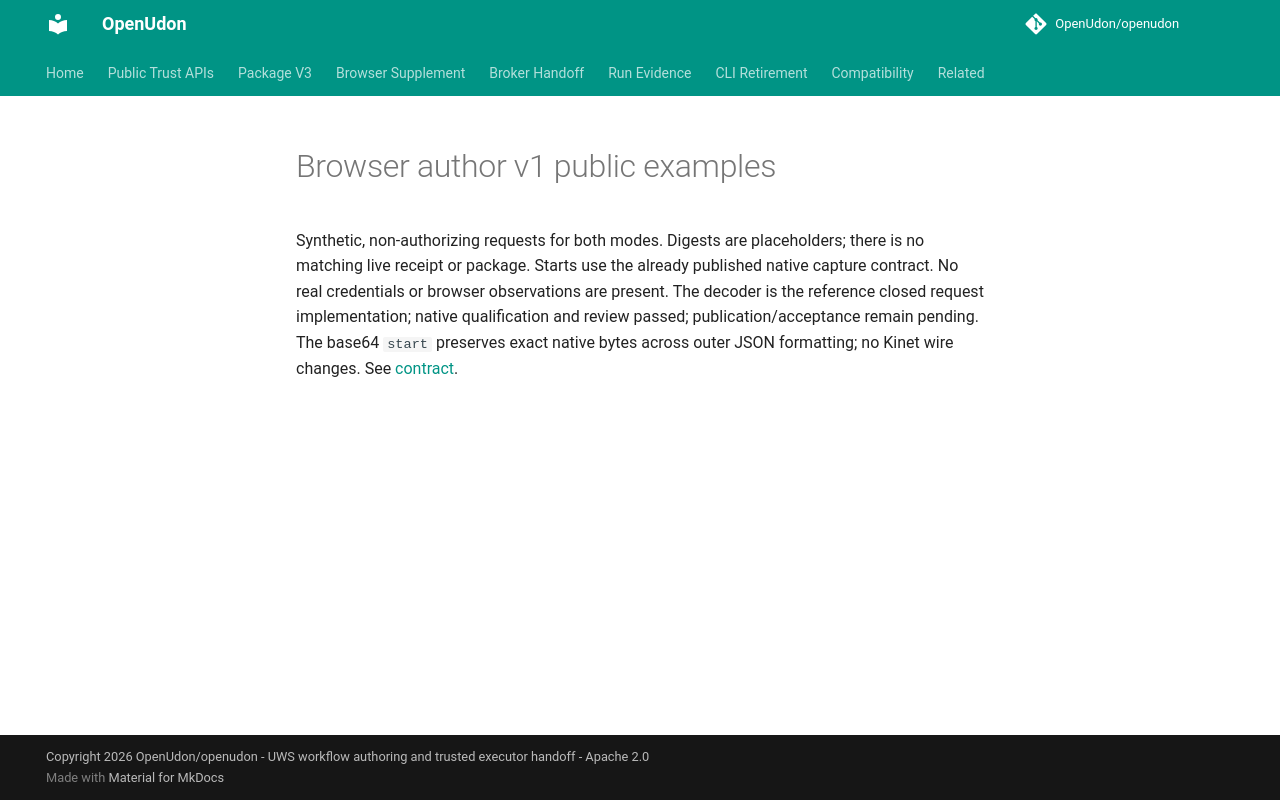

repository: OpenUdon/openudon · page: fixtures/browser-author-v1/index.html · generator: mkdocs

# Browser author v1 public examples

Synthetic, non-authorizing requests for both modes. Digests are placeholders;
there is no matching live receipt or package. Starts use the already published
native capture contract. No real credentials or browser observations are present.
The decoder is the reference closed request implementation; native qualification and review passed; publication/acceptance remain pending. The base64 `start` preserves
exact native bytes across outer JSON formatting; no Kinet wire changes. See [contract](../../browser-package-handoff.md).
